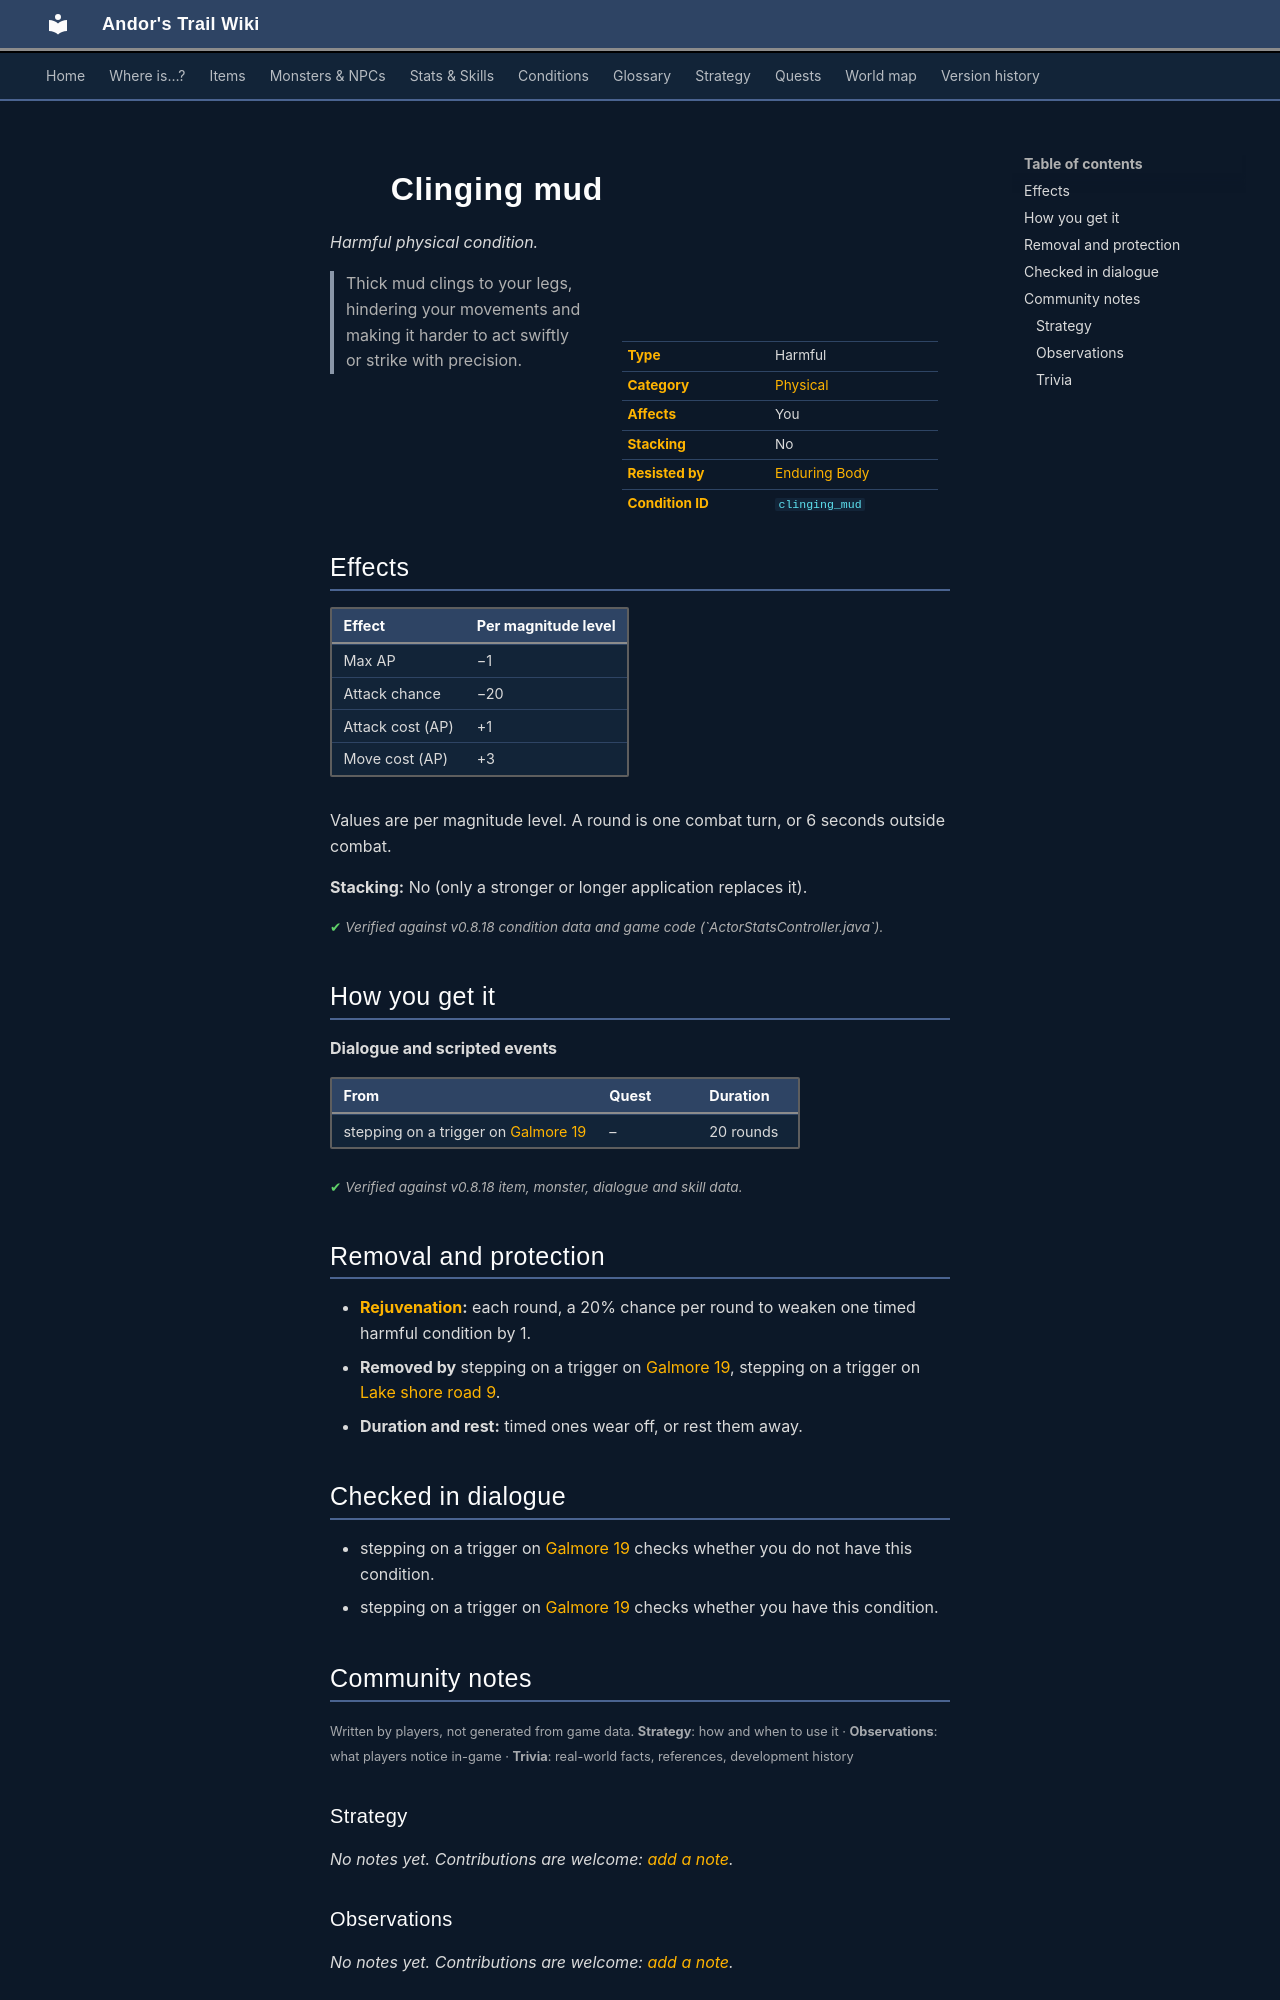

repository: asdfghjkl628/Andor-s-Trail-Wikiiii · page: conditions/clinging_mud/index.html · generator: mkdocs

---
description: "Clinging mud is a harmful physical condition in Andor's Trail: max AP −1, attack chance −20, attack cost +1, move cost +3. Caused by: dialogue and events."
---

# ![](../assets/icons/conditions/actorconditions_1_7.png){ .sprite } Clinging mud

*Harmful physical condition.*

<div class="infobox" markdown>

<p class="ib-img"><img class="sprite" src="../../assets/icons/conditions/actorconditions_1_7.png" alt=""></p>

| | |
|---|---|
| **Type** | Harmful |
| **Category** | [Physical](index.md#categories-and-resistance) |
| **Affects** | You |
| **Stacking** | No |
| **Resisted by** | [Enduring Body](../skills/resistancePhysical.md) |
| **Condition ID** | `clinging_mud` |

</div>

> Thick mud clings to your legs, hindering your movements and making it harder to act swiftly or strike with precision.

## Effects

| Effect | Per magnitude level |
|---|---|
| Max AP | −1 |
| Attack chance | −20 |
| Attack cost (AP) | +1 |
| Move cost (AP) | +3 |

Values are per magnitude level. A round is one combat turn, or 6 seconds outside combat.

**Stacking:** No (only a stronger or longer application replaces it).


<p class="verified">Verified against v0.8.18 condition data and game code (`ActorStatsController.java`).</p>

## How you get it

**Dialogue and scripted events**

| From | Quest | Duration |
|---|---|---|
| stepping on a trigger on [Galmore 19](../maps/galmore_19.md) | – | 20 rounds |


<p class="verified">Verified against v0.8.18 item, monster, dialogue and skill data.</p>

## Removal and protection

- **[Rejuvenation](../skills/rejuvenation.md):** each round, a 20% chance per round to weaken one timed harmful condition by 1.
- **Removed by** stepping on a trigger on [Galmore 19](../maps/galmore_19.md), stepping on a trigger on [Lake shore road 9](../maps/lake_shore_road_9.md).
- **Duration and rest:** timed ones wear off, or rest them away.

## Checked in dialogue

- stepping on a trigger on [Galmore 19](../maps/galmore_19.md) checks whether you do not have this condition.
- stepping on a trigger on [Galmore 19](../maps/galmore_19.md) checks whether you have this condition.


## Community notes

<small>Written by players, not generated from game data. **Strategy**: how and when to use it · **Observations**: what players notice in-game · **Trivia**: real-world facts, references, development history</small>

### Strategy

*No notes yet. Contributions are welcome: [add a note](https://github.com/asdfghjkl628/Andor-s-Trail-Wikiiii/new/main/notes/conditions?filename=clinging_mud.md&value=%23%23%20Strategy%0A%0A%3C%21--%20how%20and%20when%20to%20use%20it%20--%3E%0A%0A%23%23%20Observations%0A%0A%3C%21--%20what%20players%20notice%20in-game%20--%3E%0A%0A%23%23%20Trivia%0A%0A%3C%21--%20real-world%20facts%2C%20references%2C%20development%20history%20--%3E%0A).*

### Observations

*No notes yet. Contributions are welcome: [add a note](https://github.com/asdfghjkl628/Andor-s-Trail-Wikiiii/new/main/notes/conditions?filename=clinging_mud.md&value=%23%23%20Strategy%0A%0A%3C%21--%20how%20and%20when%20to%20use%20it%20--%3E%0A%0A%23%23%20Observations%0A%0A%3C%21--%20what%20players%20notice%20in-game%20--%3E%0A%0A%23%23%20Trivia%0A%0A%3C%21--%20real-world%20facts%2C%20references%2C%20development%20history%20--%3E%0A).*
